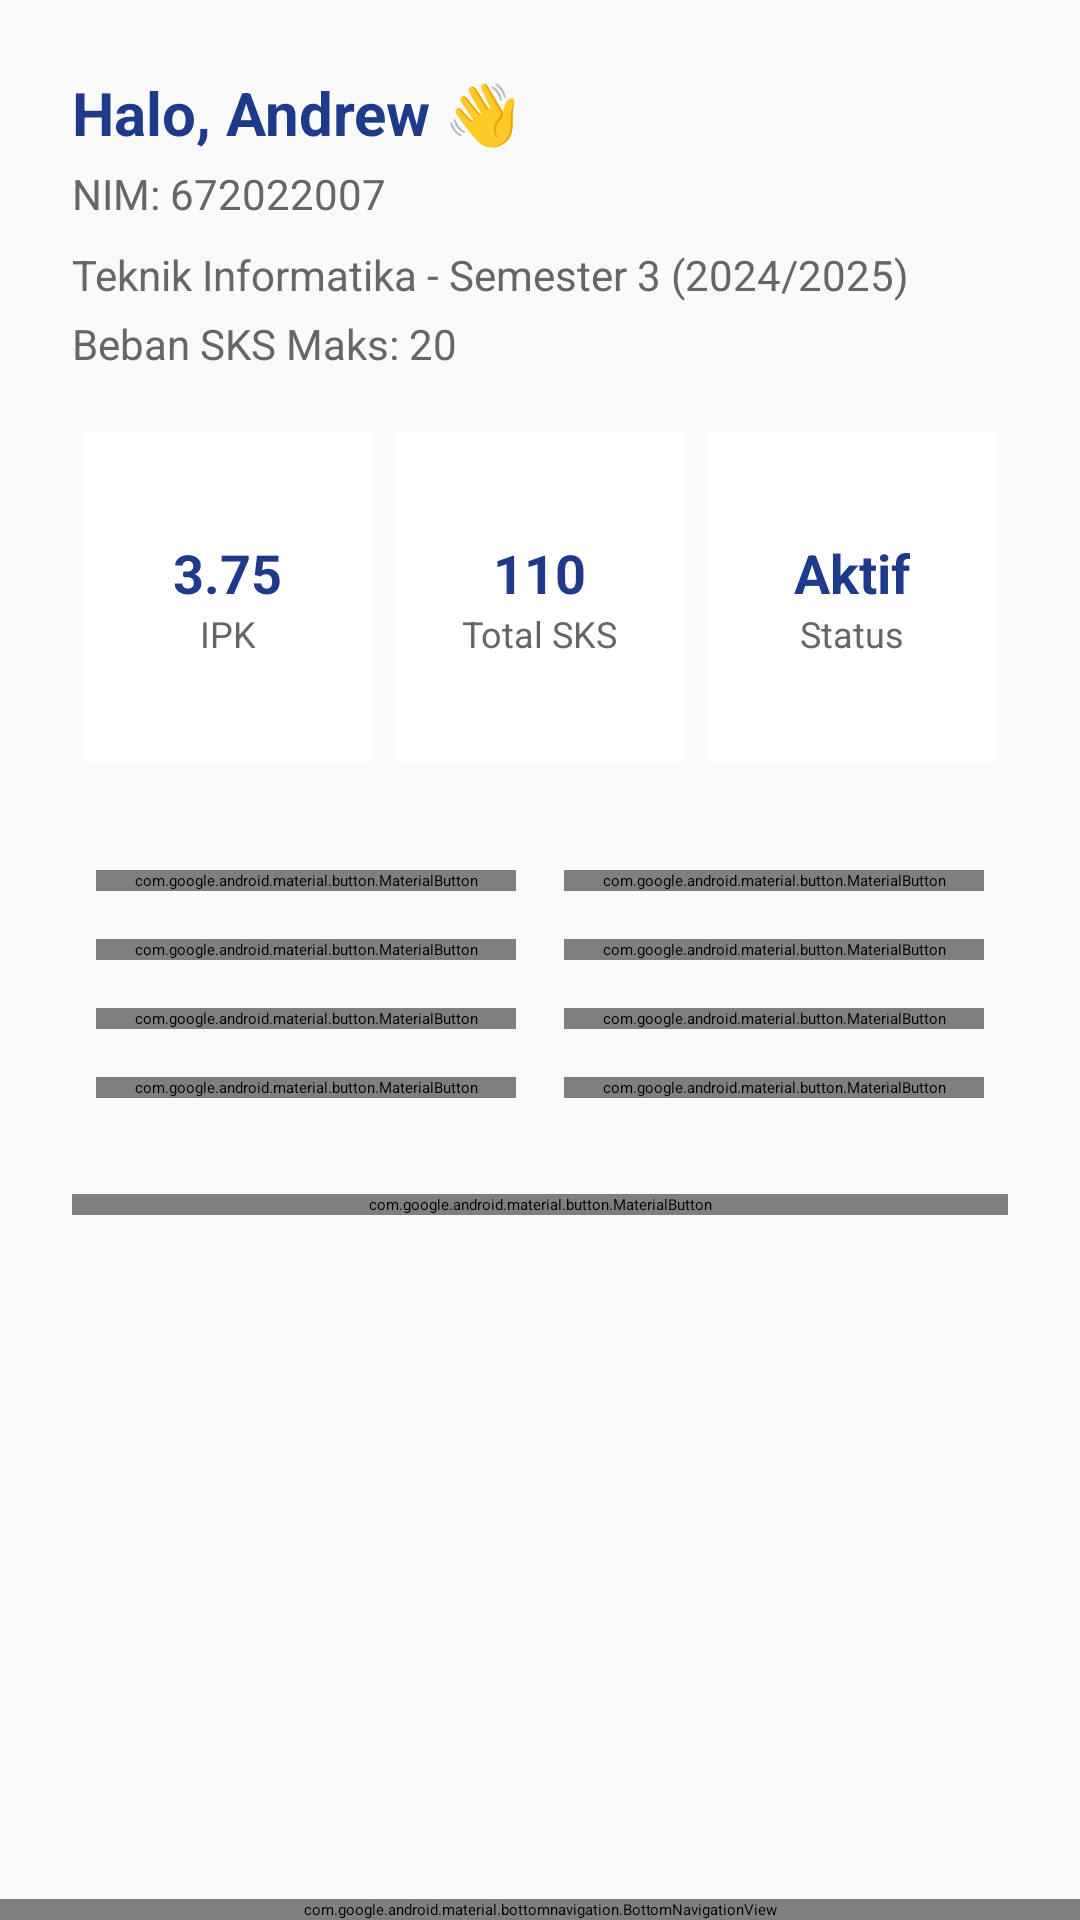

This screen was rendered from an Android layout file. Write that file and the resources it references.
<!-- AndroidManifest.xml: application theme Theme.Siasat -->
<!-- res/layout/activity_mahasiswa_main.xml -->
<?xml version="1.0" encoding="utf-8"?>
<RelativeLayout xmlns:android="http://schemas.android.com/apk/res/android"
    xmlns:app="http://schemas.android.com/apk/res-auto"
    xmlns:tools="http://schemas.android.com/tools"
    android:layout_width="match_parent"
    android:layout_height="match_parent"
    android:background="#FAFAFA"
    tools:context=".mahasiswa.MahasiswaMainActivity">

    <ScrollView
        android:id="@+id/scrollViewContent"
        android:layout_width="match_parent"
        android:layout_height="match_parent"
        android:layout_above="@+id/bottomNavigationView"
        android:padding="24dp">

        <LinearLayout
            android:layout_width="match_parent"
            android:layout_height="wrap_content"
            android:orientation="vertical">

            <TextView
                android:id="@+id/tvWelcome"
                android:layout_width="wrap_content"
                android:layout_height="wrap_content"
                android:text="Halo, Andrew 👋"
                android:textSize="20sp"
                android:textStyle="bold"
                android:textColor="#1E3A8A"
                android:layout_marginBottom="4dp"/>

            <TextView
                android:id="@+id/tvNim"
                android:layout_width="wrap_content"
                android:layout_height="wrap_content"
                android:text="NIM: 672022007"
                android:textSize="14sp"
                android:textColor="#666666"
                android:layout_marginBottom="8dp"/>

            <TextView
                android:id="@+id/tvProdiSemester"
                android:layout_width="wrap_content"
                android:layout_height="wrap_content"
                android:text="Teknik Informatika - Semester 3 (2024/2025)"
                android:textSize="14sp"
                android:textColor="#666666"
                android:layout_marginBottom="4dp"/>

            <TextView
                android:id="@+id/tvSksMaks"
                android:layout_width="wrap_content"
                android:layout_height="wrap_content"
                android:text="Beban SKS Maks: 20"
                android:textSize="14sp"
                android:textColor="#666666"
                android:layout_marginBottom="16dp"/>

            <LinearLayout
                android:layout_width="match_parent"
                android:layout_height="wrap_content"
                android:orientation="horizontal"
                android:weightSum="3"
                android:layout_marginBottom="24dp">

                <LinearLayout
                    android:layout_width="0dp"
                    android:layout_height="match_parent"
                    android:layout_margin="4dp"
                    android:layout_weight="1"
                    android:background="#FFFFFF"
                    android:elevation="2dp"
                    android:gravity="center"
                    android:orientation="vertical"
                    android:padding="12dp">

                    <TextView
                        android:id="@+id/tvIpk"
                        android:layout_width="wrap_content"
                        android:layout_height="wrap_content"
                        android:text="3.75"
                        android:textColor="#1E3A8A"
                        android:textSize="18sp"
                        android:textStyle="bold" />

                    <TextView
                        android:layout_width="wrap_content"
                        android:layout_height="wrap_content"
                        android:text="IPK"
                        android:textColor="#666666"
                        android:textSize="12sp" />
                </LinearLayout>

                <LinearLayout
                    android:layout_width="0dp"
                    android:layout_height="match_parent"
                    android:layout_margin="4dp"
                    android:layout_weight="1"
                    android:background="#FFFFFF"
                    android:elevation="2dp"
                    android:gravity="center"
                    android:orientation="vertical"
                    android:padding="12dp">

                    <TextView
                        android:id="@+id/tvSksTotal"
                        android:layout_width="wrap_content"
                        android:layout_height="wrap_content"
                        android:text="110"
                        android:textColor="#1E3A8A"
                        android:textSize="18sp"
                        android:textStyle="bold" />

                    <TextView
                        android:layout_width="wrap_content"
                        android:layout_height="wrap_content"
                        android:text="Total SKS"
                        android:textColor="#666666"
                        android:textSize="12sp" />
                </LinearLayout>

                <LinearLayout
                    android:layout_width="0dp"
                    android:layout_height="110dp"
                    android:layout_margin="4dp"
                    android:layout_weight="1"
                    android:background="#FFFFFF"
                    android:elevation="2dp"
                    android:gravity="center"
                    android:orientation="vertical"
                    android:padding="12dp">

                    <TextView
                        android:id="@+id/tvStatusAktif"
                        android:layout_width="wrap_content"
                        android:layout_height="wrap_content"
                        android:text="Aktif"
                        android:textColor="#1E3A8A"
                        android:textSize="18sp"
                        android:textStyle="bold" />

                    <TextView
                        android:layout_width="wrap_content"
                        android:layout_height="wrap_content"
                        android:text="Status"
                        android:textColor="#666666"
                        android:textSize="12sp" />
                </LinearLayout>

            </LinearLayout>

            <GridLayout
                android:layout_width="match_parent"
                android:layout_height="wrap_content"
                android:columnCount="2"
                android:rowCount="3"
                android:layout_marginBottom="24dp"
                android:alignmentMode="alignMargins"
                android:columnOrderPreserved="false">

                <com.google.android.material.button.MaterialButton
                    android:id="@+id/btnLihatKrs"
                    android:layout_width="0dp"
                    android:layout_height="wrap_content"
                    android:layout_columnWeight="1"
                    android:text="📄 Kartu Studi"
                    app:cornerRadius="5dp"
                    app:backgroundTint="#1E3A8A"
                    android:textColor="#FFFFFF"
                    android:layout_margin="8dp"/>

                <com.google.android.material.button.MaterialButton
                    android:id="@+id/btnLihatNilai"
                    android:layout_width="0dp"
                    android:layout_height="wrap_content"
                    android:layout_columnWeight="1"
                    android:text="📊 Lihat Nilai"
                    app:cornerRadius="5dp"
                    app:backgroundTint="#1E3A8A"
                    android:textColor="#FFFFFF"
                    android:layout_margin="8dp"/>

                <com.google.android.material.button.MaterialButton
                    android:id="@+id/btnLihatTranskrip"
                    android:layout_width="0dp"
                    android:layout_height="wrap_content"
                    android:layout_columnWeight="1"
                    android:text="🎓 Lihat Transkrip"
                    app:cornerRadius="5dp"
                    app:backgroundTint="#1E3A8A"
                    android:textColor="#FFFFFF"
                    android:layout_margin="8dp"/>

                <com.google.android.material.button.MaterialButton
                    android:id="@+id/btnJadwalKuliah"
                    android:layout_width="0dp"
                    android:layout_height="wrap_content"
                    android:layout_columnWeight="1"
                    android:text="📅 Jadwal Kuliah"
                    app:cornerRadius="5dp"
                    app:backgroundTint="#1E3A8A"
                    android:textColor="#FFFFFF"
                    android:layout_margin="8dp"/>

                <com.google.android.material.button.MaterialButton
                    android:id="@+id/btnTagihan"
                    android:layout_width="0dp"
                    android:layout_height="wrap_content"
                    android:layout_columnWeight="1"
                    android:text="💳 Tagihan"
                    app:cornerRadius="5dp"
                    app:backgroundTint="#1E3A8A"
                    android:textColor="#FFFFFF"
                    android:layout_margin="8dp"/>

                <com.google.android.material.button.MaterialButton
                    android:id="@+id/btnKeaktifanMahasiswa"
                    android:layout_width="0dp"
                    android:layout_height="wrap_content"
                    android:layout_columnWeight="1"
                    android:text="✅ Poin KKM"
                    app:cornerRadius="5dp"
                    app:backgroundTint="#1E3A8A"
                    android:textColor="#FFFFFF"
                    android:layout_margin="8dp"/>
                <com.google.android.material.button.MaterialButton
                    android:id="@+id/btnHasilStudi"
                    android:layout_width="0dp"
                    android:layout_height="wrap_content"
                    android:layout_columnWeight="1"
                    android:text="💯 Hasil Studi"
                    app:cornerRadius="5dp"
                    app:backgroundTint="#1E3A8A"
                    android:textColor="#FFFFFF"
                    android:layout_margin="8dp"/>
                <com.google.android.material.button.MaterialButton
                    android:id="@+id/btnPerwalian"
                    android:layout_width="0dp"
                    android:layout_height="wrap_content"
                    android:layout_columnWeight="1"
                    android:text="👨‍🏫 Perwalian"
                    app:cornerRadius="5dp"
                    app:backgroundTint="#1E3A8A"
                    android:textColor="#FFFFFF"
                    android:layout_margin="8dp"/>

            </GridLayout>
            <com.google.android.material.button.MaterialButton
                android:id="@+id/btnLogout"
                android:layout_width="match_parent"
                android:layout_height="wrap_content"
                android:text="🚪 Logout"
                app:cornerRadius="5dp"
                app:backgroundTint="#B00020"
                android:textColor="#FFFFFF"
                android:layout_marginBottom="16dp"/>
        </LinearLayout>
    </ScrollView>
    <com.google.android.material.bottomnavigation.BottomNavigationView
        android:id="@+id/bottomNavigationView"
        android:layout_width="match_parent"
        android:layout_height="wrap_content"
        android:layout_alignParentBottom="true"
        android:background="#FFFFFF"
        app:itemIconTint="@color/nav_item_color"
        app:itemTextColor="@color/nav_item_color"
        app:itemBackground="@drawable/nav_item_background"
        app:labelVisibilityMode="labeled"
        app:menu="@menu/bottom_nav_menu" />


</RelativeLayout>
<!-- resources referenced by this layout -->
<resources>
  <!-- drawable nav_item_background (drawable) -->
  <?xml version="1.0" encoding="utf-8"?>
  <selector xmlns:android="http://schemas.android.com/apk/res/android">
      <item android:drawable="@drawable/nav_item_active" android:state_checked="true"/>
      <item android:drawable="@drawable/nav_item_inactive" android:state_checked="false"/>
  </selector>
  <style name="Theme.Siasat" parent="Base.Theme.Siasat" />
  <!-- drawable nav_item_active (drawable) -->
  <?xml version="1.0" encoding="utf-8"?>
  <shape xmlns:android="http://schemas.android.com/apk/res/android"
      android:shape="rectangle">
      <solid android:color="#FAFAFA"/>  
      <corners android:radius="0dp"/>
  </shape>
  <!-- drawable nav_item_inactive (drawable) -->
  <?xml version="1.0" encoding="utf-8"?>
  <shape xmlns:android="http://schemas.android.com/apk/res/android"
      android:shape="rectangle">
      <solid android:color="#1E3A8A"/>  
      <corners android:radius="0dp"/>
  </shape>
  <style name="Base.Theme.Siasat" parent="Theme.Material3.DayNight.NoActionBar">
          <item name="bottomNavigationStyle">@style/CustomBottomNavigationView</item>
      </style>
  <style name="CustomBottomNavigationView" parent="Widget.Material3.BottomNavigationView">
          <item name="itemActiveIndicatorStyle">@style/CustomActiveIndicator</item>
      </style>
  <style name="CustomActiveIndicator">
          <item name="android:background">@android:color/transparent</item> 
      </style>
</resources>
